Run: headless pygame with SDL's dummy video driver; simulated clock (each Clock.tick advances the game by its frame time, no real sleeping); random seed 0; keys injected as events and as key.get_pressed() state; no mouse input.
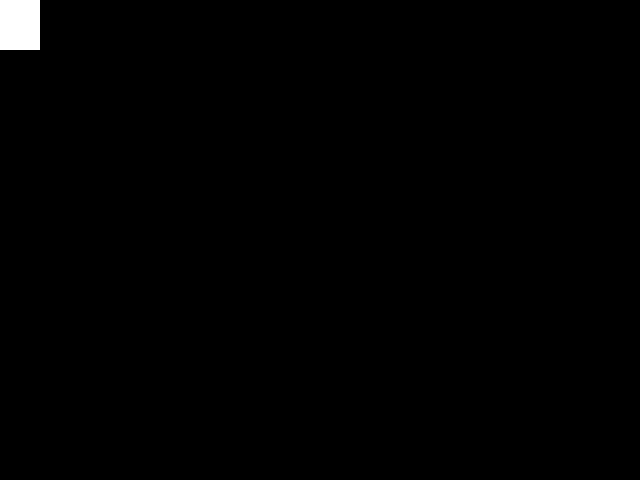
Frame 1 of 4 · flips 1–60 · no input
Frame 2 of 4 · flips 61–180 · tapped SPACE, RETURN · held RIGHT (→), D · screen unchanged from frame 1, image omitted
Frame 3 of 4 · flips 181–300 · held DOWN (↓), S · screen unchanged from frame 2, image omitted
Frame 4 of 4 · flips 301–420 · held LEFT (←), A, UP (↑), W · screen unchanged from frame 3, image omitted

The pygame program that drew these frames:

import pygame
from pygame.locals import *
from sys import exit

pygame.init()

largura =640
altura = 480
x = y = 0

tela = pygame.display.set_mode((largura,altura))
pygame.display.set_caption('Pong.py')
relogio = pygame.time.Clock()
while True:
    relogio.tick(24)
    tela.fill((0,0,0))
    for event in pygame.event.get():
        if event.type == QUIT:
            pygame.quit()
            exit()
    pygame.draw.rect(tela,(255,255,255),(x,y,40,50))

    pygame.display.update()
